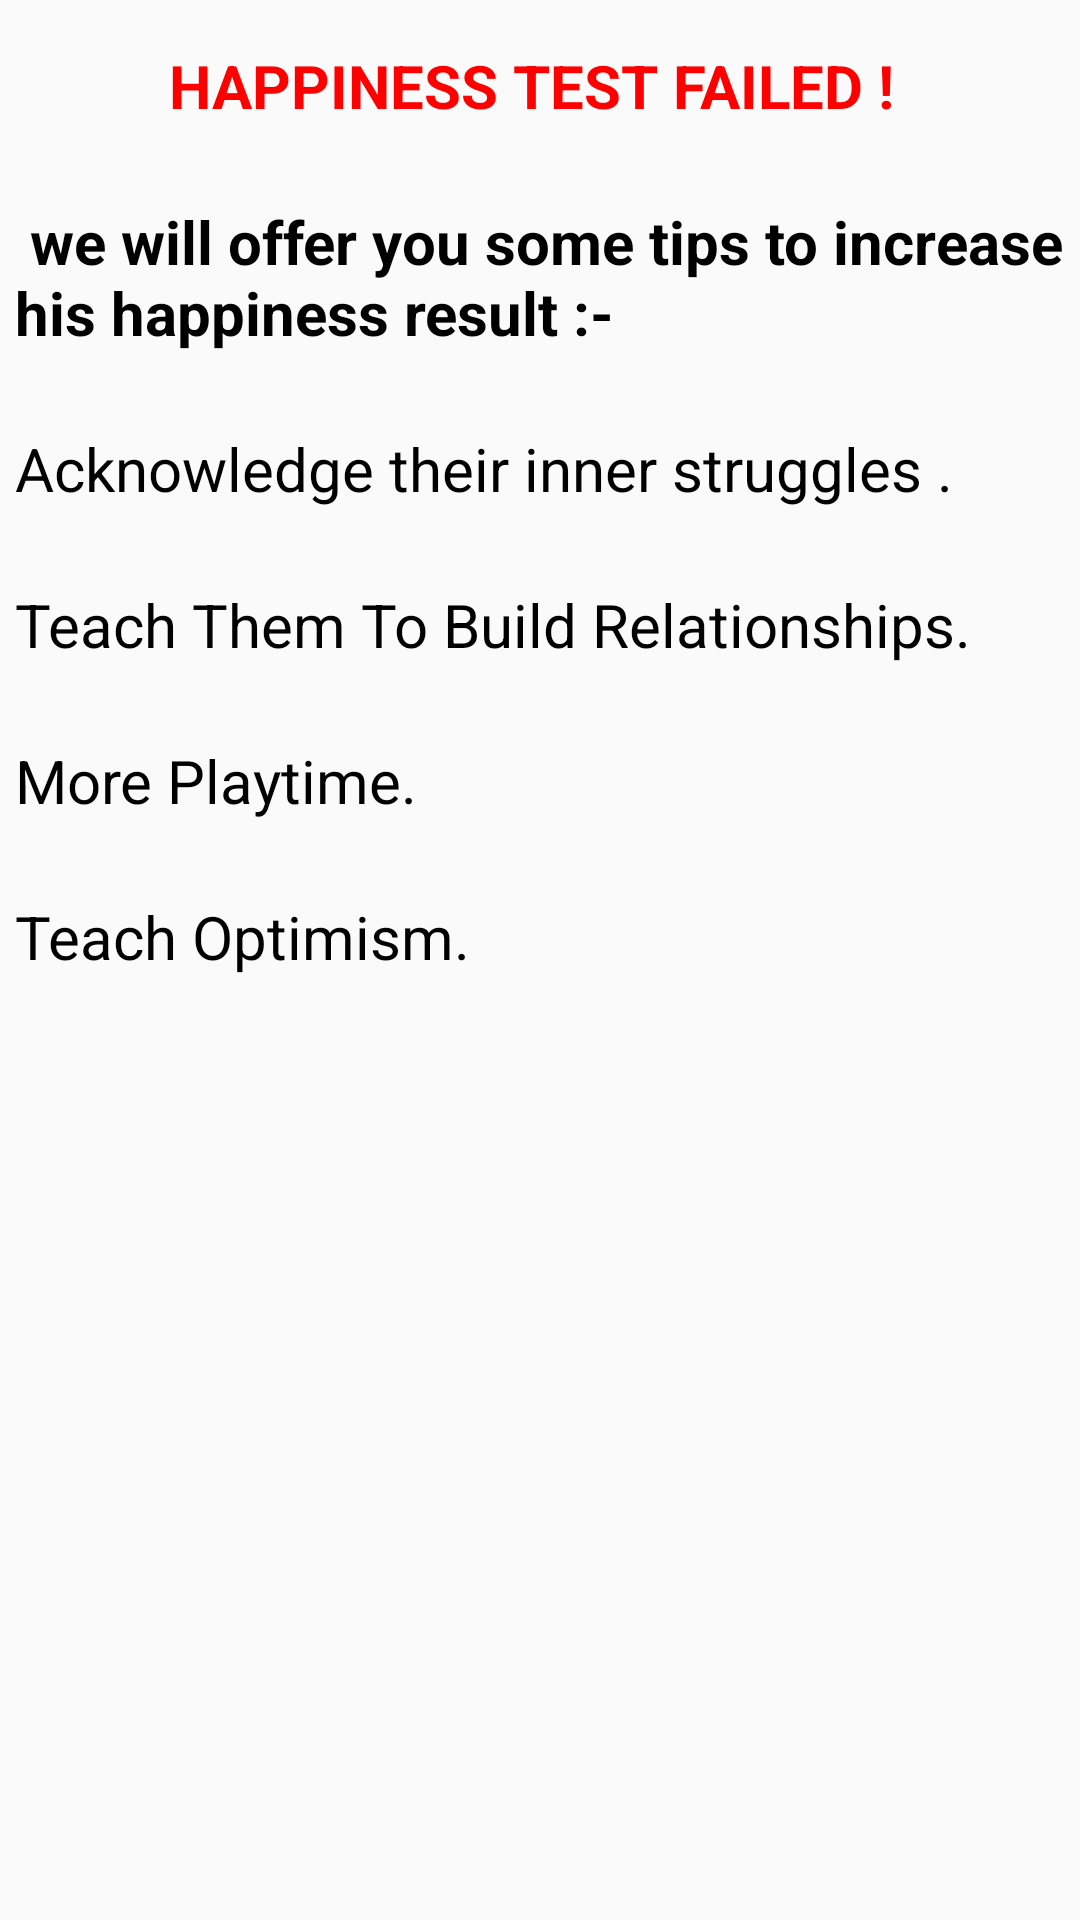

Reconstruct the res/layout file that produces this screen, plus the resources it refers to.
<!-- AndroidManifest.xml: application theme AppTheme -->
<!-- res/layout/activity_notes_failed.xml -->
<?xml version="1.0" encoding="utf-8"?>
<LinearLayout
    xmlns:android="http://schemas.android.com/apk/res/android"
    xmlns:app="http://schemas.android.com/apk/res-auto"
    xmlns:tools="http://schemas.android.com/tools"
    android:layout_width="match_parent"
    android:layout_height="match_parent"
    android:orientation="vertical"
    >

    <TextView
        android:layout_gravity="center_horizontal"
        android:layout_marginTop="15dp"
        android:layout_width="wrap_content"
        android:layout_height="wrap_content"
        android:layout_marginEnd="5dp"
        android:layout_marginStart="5dp"
        android:textStyle="bold"
        android:textAllCaps="true"
        android:textColor="	#FF0000"
        android:textSize="20dp"
        android:text="happiness test failed ! "/>

    <TextView
        android:layout_marginTop="25dp"
        android:layout_width="wrap_content"
        android:layout_height="wrap_content"
        android:layout_marginEnd="5dp"
        android:layout_marginStart="5dp"
        android:textStyle="bold"

        android:textColor="	#000"
        android:textSize="20dp"
        android:text=" we will offer you some tips to increase  his happiness result :- "/>
    <TextView
        android:layout_marginTop="25dp"
        android:layout_width="wrap_content"
        android:layout_height="wrap_content"
        android:layout_marginEnd="5dp"
        android:layout_marginStart="5dp"

        android:textColor="	#000"
        android:textSize="20dp"
        android:text="Acknowledge their inner struggles ."/>
    <TextView
        android:layout_marginTop="25dp"
        android:layout_width="wrap_content"
        android:layout_height="wrap_content"
        android:layout_marginEnd="5dp"
        android:layout_marginStart="5dp"

        android:textColor="	#000"
        android:textSize="20dp"
        android:text="Teach Them To Build Relationships."/>
    <TextView
        android:layout_marginTop="25dp"
        android:layout_width="wrap_content"
        android:layout_height="wrap_content"
        android:layout_marginEnd="5dp"
        android:layout_marginStart="5dp"

        android:textColor="	#000"
        android:textSize="20dp"
        android:text="More Playtime."/>
    <TextView
        android:layout_marginTop="25dp"
        android:layout_width="wrap_content"
        android:layout_height="wrap_content"
        android:layout_marginEnd="5dp"
        android:layout_marginStart="5dp"

        android:textColor="	#000"
        android:textSize="20dp"
        android:text="Teach Optimism. "/>
</LinearLayout>
<!-- resources referenced by this layout -->
<resources>
  <style name="AppTheme" parent="Theme.AppCompat.Light.NoActionBar">
          
          <item name="colorPrimary">@color/LightBlue</item>
          <item name="colorPrimaryDark">@color/DarkBlue</item>
          <item name="colorAccent">@color/orange</item>
      </style>
  <color name="LightBlue">#5590EA</color>
  <color name="DarkBlue">#0081cb</color>
  <color name="orange">#ffab00</color>
</resources>
